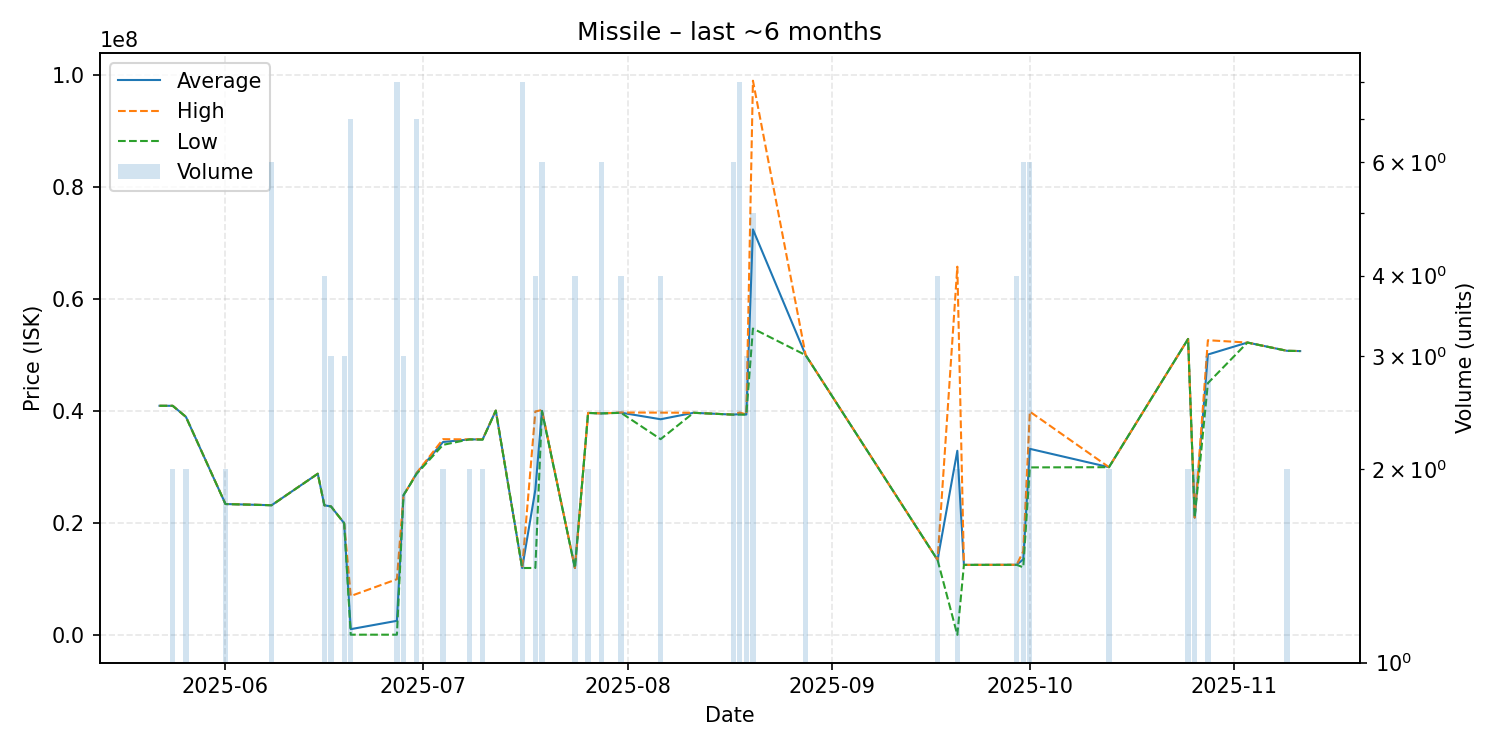

The data file committed next to this chart (first rows):
date, average, highest, lowest, order_count, volume
2025-05-22, 40960000, 40960000, 40960000, 1, 1
2025-05-24, 40955000, 40960000, 40950000, 2, 2
2025-05-26, 38990000, 38990000, 38990000, 1, 2
2025-06-01, 23425000, 23430000, 23420000, 2, 2
2025-06-08, 23210000, 23220000, 23200000, 3, 6
2025-06-15, 28830000, 28830000, 28830000, 1, 1
2025-06-16, 23192500, 23200000, 23190000, 3, 4
2025-06-17, 23000000, 23000000, 23000000, 1, 3
2025-06-19, 20000000, 20000000, 20000000, 1, 3
2025-06-20, 1085714, 7000000, 100000, 2, 7
2025-06-27, 2575150, 10000000, 100200, 2, 8
2025-06-28, 25000000, 25000000, 25000000, 2, 3
2025-06-29, 26900000, 26900000, 26900000, 1, 1
2025-06-30, 28961429, 28985000, 28820000, 3, 7
2025-07-04, 34495000, 35000000, 33990000, 2, 2
2025-07-08, 34960000, 34960000, 34960000, 1, 2
2025-07-10, 34955000, 35000000, 34910000, 2, 2
2025-07-12, 40100000, 40100000, 40100000, 1, 1
2025-07-16, 12002500, 12010000, 12000000, 3, 8
2025-07-18, 25977500, 39945000, 12010000, 3, 4
2025-07-19, 40060000, 40205000, 40000000, 5, 6
2025-07-24, 12005000, 12010000, 12000000, 2, 4
2025-07-26, 39685000, 39690000, 39680000, 2, 2
2025-07-28, 39600000, 39600000, 39600000, 1, 6
2025-07-31, 39730000, 39760000, 39700000, 2, 4
2025-08-06, 38557500, 39740000, 35000000, 4, 4
2025-08-11, 39710000, 39710000, 39710000, 1, 1
2025-08-17, 39383333, 39390000, 39380000, 3, 6
2025-08-18, 39477500, 39760000, 39380000, 5, 8
2025-08-19, 39400000, 39400000, 39400000, 1, 3
2025-08-20, 72444000, 98990000, 54750000, 3, 5
2025-08-28, 50000000, 50000000, 50000000, 1, 3
2025-09-17, 13455000, 13460000, 13440000, 2, 4
2025-09-20, 32927890, 65790000, 65780, 2, 2
2025-09-21, 12560000, 12560000, 12560000, 1, 1
2025-09-29, 12577500, 12580000, 12570000, 3, 4
2025-09-30, 13550000, 14980000, 12120000, 2, 6
2025-10-01, 33276667, 39915000, 29960000, 5, 6
2025-10-13, 30000000, 30000000, 30000000, 1, 2
2025-10-25, 52890000, 52890000, 52890000, 1, 2
2025-10-26, 21000000, 21000000, 21000000, 1, 2
2025-10-28, 50110000, 52665000, 45000000, 3, 3
2025-11-03, 52250000, 52250000, 52250000, 1, 1
2025-11-09, 50775000, 50780000, 50770000, 2, 2
2025-11-11, 50730000, 50730000, 50730000, 1, 1
